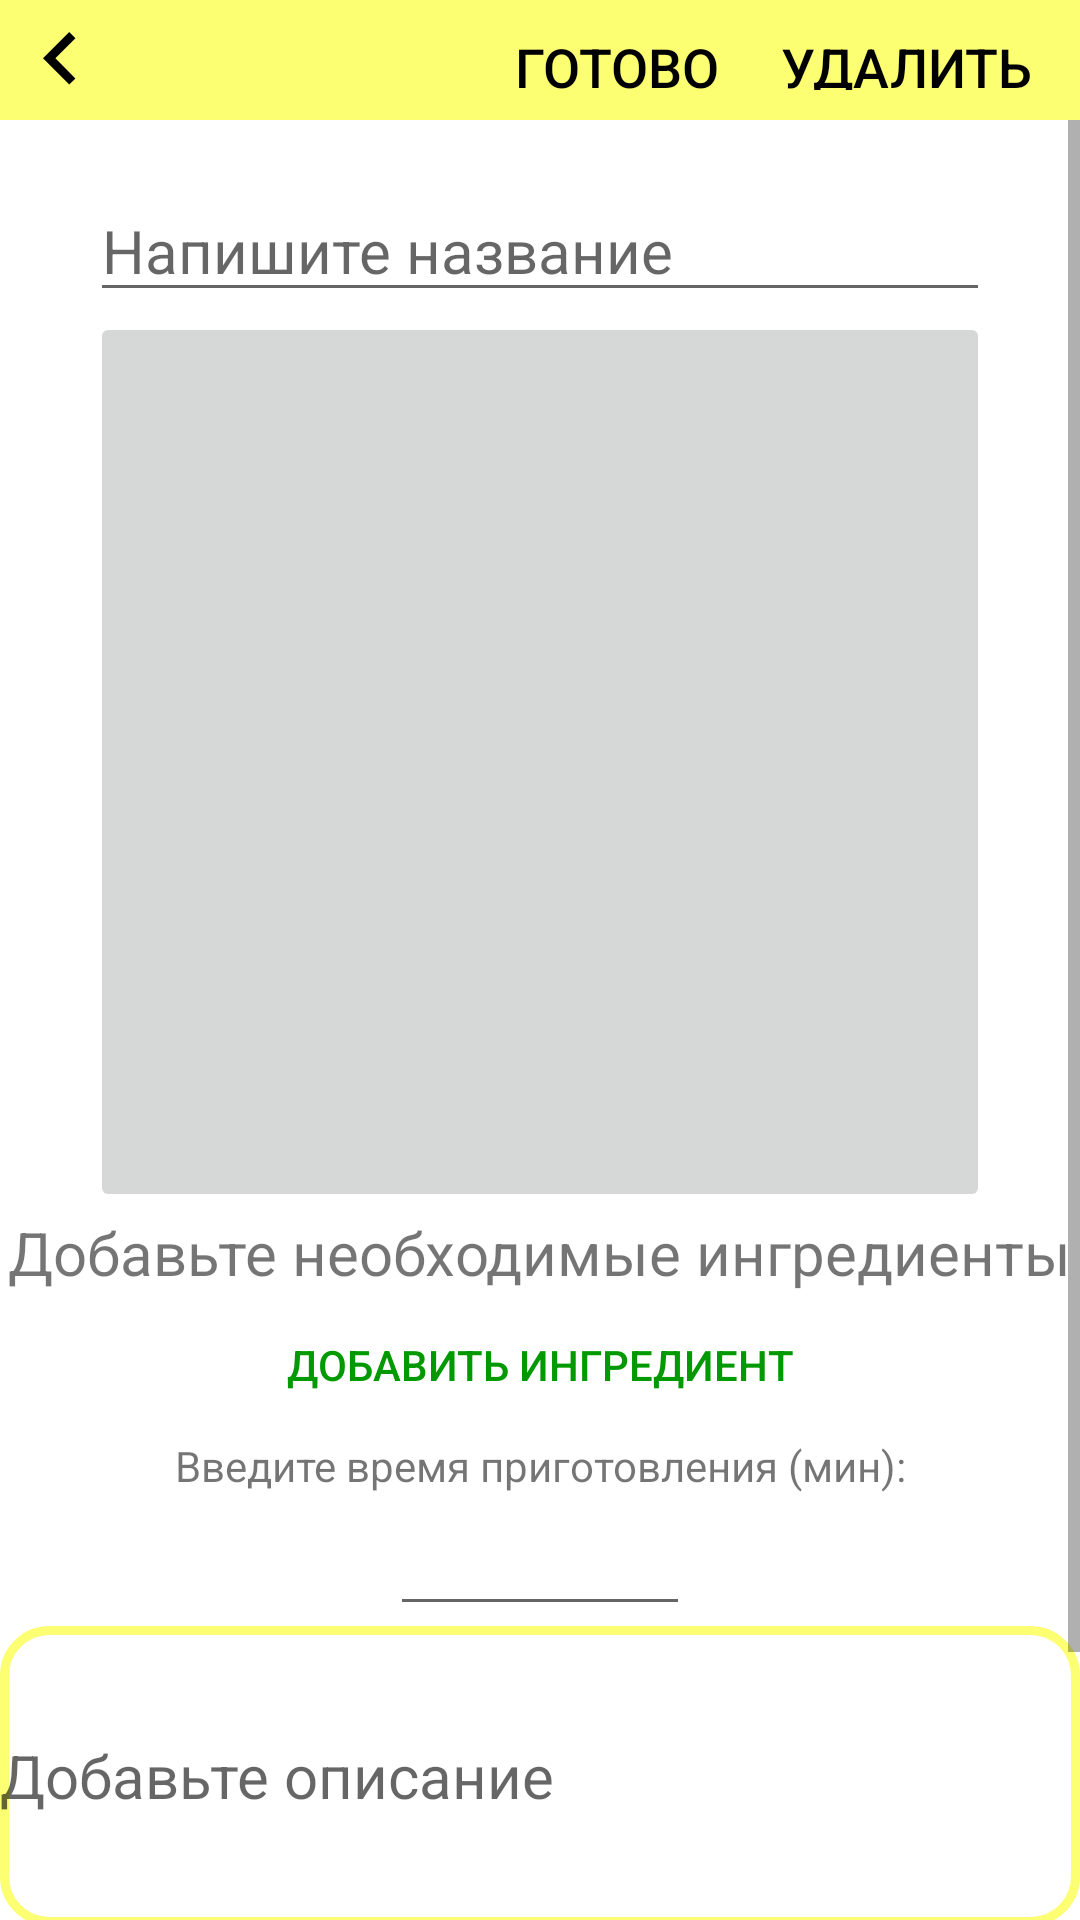

Write the Android layout XML for this screen, with the resource values it uses.
<!-- AndroidManifest.xml: application theme MyTheme -->
<!-- res/layout/fragment_edit_recipe.xml -->
<?xml version="1.0" encoding="utf-8"?>
<androidx.constraintlayout.widget.ConstraintLayout
    xmlns:android="http://schemas.android.com/apk/res/android"
    xmlns:tools="http://schemas.android.com/tools"
    xmlns:app="http://schemas.android.com/apk/res-auto"
    android:layout_width="match_parent"
    android:layout_height="match_parent"
    android:background="@color/white"
    android:id="@+id/fragmentCreateRecipe"
    tools:context=".FragmentEditRecipe"
    >

    <com.google.android.material.appbar.AppBarLayout
        android:id="@+id/appBarLayout"
        android:layout_width="match_parent"
        android:layout_height="40dp"
        app:layout_constraintTop_toTopOf="parent"
        >
        <androidx.constraintlayout.widget.ConstraintLayout
            android:layout_width="match_parent"
            android:layout_height="match_parent">

            <ImageButton
                android:id="@+id/backB"
                android:layout_width="40dp"
                android:layout_height="40dp"
                android:src="@drawable/ic_arrow_left"
                android:background="@color/yellowBanana"
                app:layout_constraintLeft_toLeftOf="parent"
                app:layout_constraintBottom_toBottomOf="parent"
                app:layout_constraintTop_toTopOf="parent"
                />

            <Button
                android:id="@+id/readyB"
                style="@style/Widget.AppCompat.Button.Borderless"
                android:layout_width="wrap_content"
                android:layout_height="wrap_content"
                android:layout_marginRight="108dp"
                android:backgroundTint="@color/musulmanGreen"
                android:text="@string/isReady_ru"
                android:textColor="@color/black"
                android:textSize="18sp"
                app:layout_constraintBottom_toBottomOf="parent"
                app:layout_constraintRight_toRightOf="parent"

                app:layout_constraintTop_toTopOf="parent"
                app:layout_constraintVertical_bias="0.0" />

            <Button
                android:id="@+id/deleteB"
                style="@style/Widget.AppCompat.Button.Borderless"
                android:layout_width="wrap_content"
                android:layout_height="wrap_content"
                android:layout_marginRight="4dp"
                android:backgroundTint="@color/musulmanGreen"
                android:text="@string/Delete_ru"
                android:textColor="@color/black"
                android:textSize="18sp"
                app:layout_constraintBottom_toBottomOf="parent"
                app:layout_constraintRight_toRightOf="parent"
                app:layout_constraintTop_toTopOf="parent"
                app:layout_constraintVertical_bias="1.0" />

        </androidx.constraintlayout.widget.ConstraintLayout>
    </com.google.android.material.appbar.AppBarLayout>

    <ScrollView
        android:layout_width="match_parent"
        android:layout_height="wrap_content"
        app:layout_constraintTop_toBottomOf="@id/appBarLayout"
        android:id="@+id/scrollView">

        <androidx.constraintlayout.widget.ConstraintLayout
            android:layout_width="match_parent"
            android:layout_height="match_parent"
            android:id="@+id/constraintLayoutInScrollView">

            <EditText
                android:id="@+id/writeName"
                android:layout_width="300dp"
                android:layout_height="wrap_content"
                android:layout_marginTop="20dp"
                android:maxLength="30"
                android:hint="@string/WriteName_ru"
                android:textSize="20sp"
                app:layout_constraintLeft_toLeftOf="parent"
                app:layout_constraintRight_toRightOf="parent"
                app:layout_constraintTop_toTopOf="parent" />

            <ImageButton
                android:id="@+id/loadImgB"
                android:layout_width="300dp"
                android:layout_height="300dp"
                android:scaleType="centerCrop"
                android:src="@drawable/ic_load_img"
                app:layout_constraintLeft_toLeftOf="parent"
                app:layout_constraintRight_toRightOf="parent"
                app:layout_constraintTop_toBottomOf="@id/writeName" />

            
            <TextView
                android:id="@+id/addIngredientsTW"
                android:layout_width="wrap_content"
                android:layout_height="wrap_content"
                android:text="@string/AddIngredients_ru"
                android:textSize="20sp"
                app:layout_constraintTop_toBottomOf="@id/loadImgB"
                app:layout_constraintLeft_toLeftOf="parent"
                app:layout_constraintRight_toRightOf="parent"
                />

            <androidx.recyclerview.widget.RecyclerView
                android:id="@+id/listOfIngredients"
                android:layout_width="match_parent"
                android:layout_height="wrap_content"
                app:layout_constraintTop_toBottomOf="@id/addIngredientsTW"
                app:layoutManager="androidx.recyclerview.widget.LinearLayoutManager"/>


            <Button
                android:id="@+id/addIngredientB"
                android:layout_width="wrap_content"
                android:layout_height="wrap_content"
                style="@style/Widget.AppCompat.Button.Borderless"
                android:text="@string/AddIngredient_ru"
                android:textColor="@color/musulmanGreen"
                app:layout_constraintTop_toBottomOf="@id/listOfIngredients"
                app:layout_constraintLeft_toLeftOf="parent"
                app:layout_constraintRight_toRightOf="parent"
                />

            <TextView
                android:id="@+id/timeTV"
                android:layout_width="wrap_content"
                android:layout_height="wrap_content"
                android:text="@string/EnterCookingTime_ru"
                app:layout_constraintTop_toBottomOf="@id/addIngredientB"
                app:layout_constraintLeft_toLeftOf="parent"
                app:layout_constraintRight_toRightOf="parent"/>

            <EditText
                android:id="@+id/inputTimeET"
                android:layout_width="100dp"
                android:layout_height="wrap_content"
                android:textSize="20sp"
                android:maxLength="4"
                android:gravity="center_horizontal"
                android:inputType="number"
                app:layout_constraintTop_toBottomOf="@id/timeTV"
                app:layout_constraintLeft_toLeftOf="parent"
                app:layout_constraintRight_toRightOf="parent"
                />

            <EditText
                android:id="@+id/descriptionET"
                android:layout_width="match_parent"
                android:layout_height="100dp"
                android:hint="@string/AddDescription_ru"
                android:textSize="20sp"
                android:maxLength="1000"
                android:background="@drawable/add_ingredient_shape"
                app:layout_constraintTop_toBottomOf="@id/inputTimeET"
                app:layout_constraintLeft_toLeftOf="parent"
                />

            <FrameLayout
                android:layout_width="match_parent"
                android:layout_height="200dp"
                app:layout_constraintTop_toBottomOf="@id/descriptionET"/>

        </androidx.constraintlayout.widget.ConstraintLayout>


    </ScrollView>

</androidx.constraintlayout.widget.ConstraintLayout>
<!-- resources referenced by this layout -->
<resources>
  <color name="black">#FF000000</color>
  <color name="musulmanGreen">#009900</color>
  <color name="white">#FFFFFFFF</color>
  <color name="yellowBanana">#fdff72</color>
  <!-- drawable add_ingredient_shape (drawable) -->
  <?xml version="1.0" encoding="utf-8"?>
  <shape xmlns:android="http://schemas.android.com/apk/res/android"
      android:shape="rectangle"
      android:id="@+id/shapeForAddIngredient"
      >
      <stroke android:width="3dp"
  
          android:color="@color/yellowBanana"/>
      <corners
          android:radius="15dp"
          />
  </shape>
  <!-- drawable ic_arrow_left (drawable-v24) -->
  <?xml version="1.0" encoding="utf-8"?>
  <vector android:height="35dp"
      android:tint="@color/black"
      android:viewportHeight="24.0"
      android:viewportWidth="24.0"
      android:width="35dp"
      xmlns:android="http://schemas.android.com/apk/res/android">
      <path android:fillColor="@color/white" android:pathData="M15.41,16.09l-4.58,-4.59 4.58,-4.59L14,5.5l-6,6 6,6z"/>
  </vector>
  <string name="AddDescription_ru">Добавьте описание</string>
  <string name="AddIngredient_ru">Добавить ингредиент</string>
  <string name="AddIngredients_ru">Добавьте необходимые ингредиенты</string>
  <string name="Delete_ru">Удалить</string>
  <string name="EnterCookingTime_ru">Введите время приготовления (мин):</string>
  <string name="WriteName_ru">Напишите название</string>
  <string name="isReady_ru">ГОТОВО</string>
  <style name="MyTheme" parent="Theme.AppCompat.Light.NoActionBar">
          <item name="colorPrimary">@color/yellowBanana</item>
      </style>
</resources>
